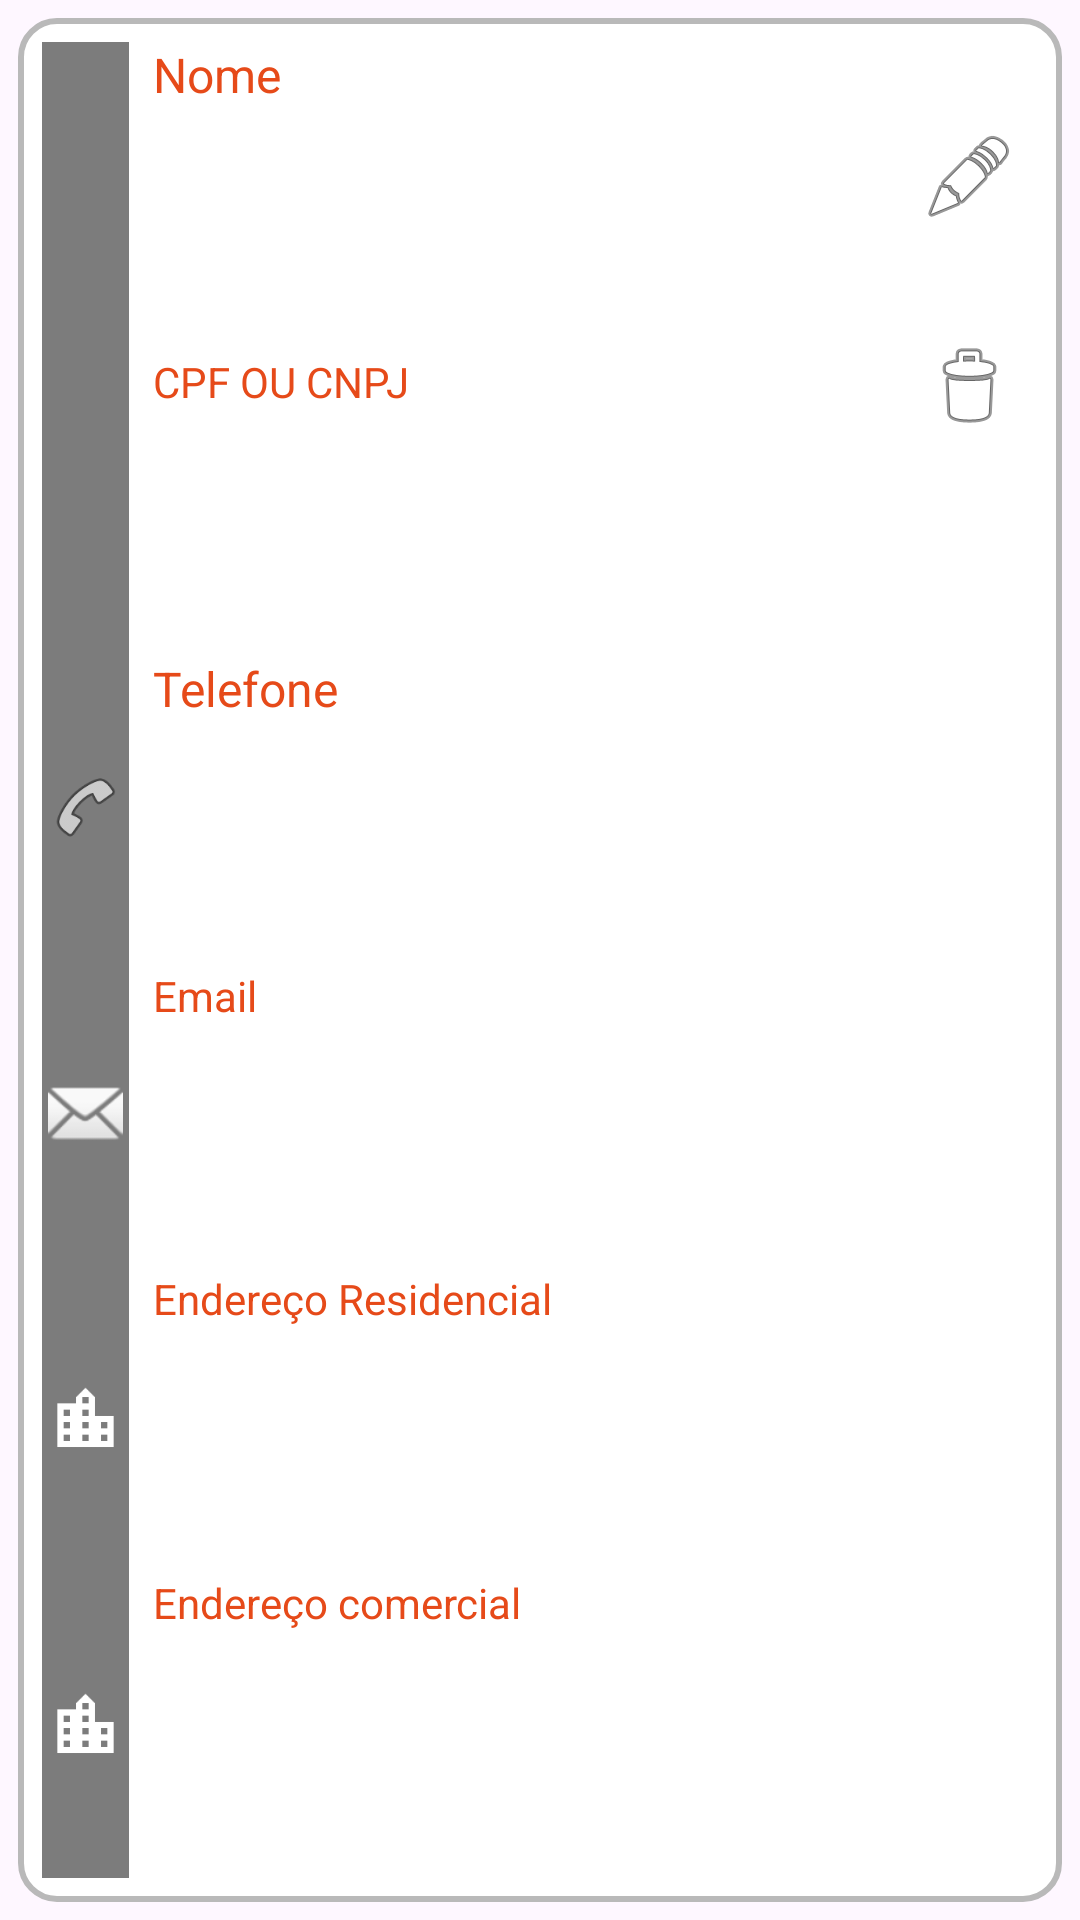

Write the Android layout XML for this screen, with the resource values it uses.
<!-- AndroidManifest.xml: application theme Theme.CrudRealmTeste -->
<!-- res/layout/activity_list_user.xml -->
<LinearLayout xmlns:android="http://schemas.android.com/apk/res/android"
    android:layout_width="match_parent"
    android:layout_height="wrap_content"
    android:orientation="vertical"
    android:padding="4dp">

    <LinearLayout
        android:id="@+id/rootContainer"
        android:layout_width="match_parent"
        android:layout_height="match_parent"
        android:layout_margin="2dp"
        android:background="@drawable/box_cinza"
        android:orientation="horizontal">

        <LinearLayout
            android:layout_width="match_parent"
            android:layout_height="match_parent"
            android:orientation="horizontal">

            <LinearLayout
                android:layout_width="wrap_content"
                android:layout_height="match_parent"
                android:layout_weight="0"
                android:background="@color/gray_light"
                android:orientation="vertical">

                <ImageView
                    android:layout_width="25dp"
                    android:layout_height="25dp"
                    android:layout_margin="2dp"
                    android:layout_weight="1"
                    android:src="@drawable/ic_person_outline_black_24dp" />

                <ImageView
                    android:layout_width="25dp"
                    android:layout_height="25dp"
                    android:layout_margin="2dp"
                    android:layout_weight="1"
                    android:src="@drawable/ic_motorista_white_24dp" />

                <ImageView
                    android:layout_width="25dp"
                    android:layout_height="25dp"
                    android:layout_margin="2dp"
                    android:layout_weight="1"
                    android:src="@android:drawable/ic_menu_call" />

                <ImageView
                    android:layout_width="25dp"
                    android:layout_height="25dp"
                    android:layout_margin="2dp"
                    android:layout_weight="1"
                    android:src="@android:drawable/ic_dialog_email" />

                <ImageView
                    android:layout_width="25dp"
                    android:layout_height="25dp"
                    android:layout_margin="2dp"
                    android:layout_weight="1"
                    android:src="@drawable/endereco_white_48dp" />

                <ImageView
                    android:layout_width="25dp"
                    android:layout_height="25dp"
                    android:layout_margin="2dp"
                    android:layout_weight="1"
                    android:src="@drawable/endereco_white_48dp" />

            </LinearLayout>

            <LinearLayout
                android:layout_width="wrap_content"
                android:layout_height="match_parent"
                android:layout_marginLeft="8dp"
                android:layout_weight="1"
                android:orientation="vertical">

                <TextView
                    android:id="@+id/editName"
                    android:layout_width="match_parent"
                    android:layout_height="wrap_content"
                    android:layout_weight="1"
                    android:text="Nome"
                    android:textColor="@color/colorPrimaryDark"
                    android:textSize="16sp" />

                <TextView
                    android:id="@+id/editCpfCnpj"
                    android:layout_width="match_parent"
                    android:layout_height="wrap_content"
                    android:layout_gravity="center"
                    android:layout_weight="1"
                    android:text="CPF OU CNPJ"
                    android:textColor="@color/colorPrimaryDark"
                    android:textSize="14sp" />

                <TextView
                    android:id="@+id/editTel"
                    android:layout_width="match_parent"
                    android:layout_height="wrap_content"
                    android:layout_weight="1"
                    android:text="Telefone"
                    android:textColor="@color/colorPrimaryDark"
                    android:textSize="16sp" />

                <TextView
                    android:id="@+id/editEmail"
                    android:layout_width="match_parent"
                    android:layout_height="wrap_content"
                    android:layout_gravity="center"
                    android:layout_weight="1"
                    android:text="Email"
                    android:textColor="@color/colorPrimaryDark"
                    android:textSize="14sp" />

                <TextView
                    android:id="@+id/editResidencial"
                    android:layout_width="match_parent"
                    android:layout_height="wrap_content"
                    android:layout_gravity="center"
                    android:layout_weight="1"
                    android:text="Endereço Residencial"
                    android:textColor="@color/colorPrimaryDark"
                    android:textSize="14sp" />

                <TextView
                    android:id="@+id/editComercial"
                    android:layout_width="match_parent"
                    android:layout_height="wrap_content"
                    android:layout_gravity="center"
                    android:layout_weight="1"
                    android:text="Endereço comercial"
                    android:textColor="@color/colorPrimaryDark"
                    android:textSize="14sp" />
            </LinearLayout>

            <LinearLayout
                android:layout_width="wrap_content"
                android:layout_height="match_parent"
                android:layout_gravity="center"
                android:layout_weight="0"
                android:orientation="vertical">

                <ImageButton
                    android:id="@+id/btn_Edit"
                    android:layout_width="30dp"
                    android:layout_height="30dp"
                    android:layout_marginTop="30dp"
                    android:layout_marginRight="8dp"
                    android:layout_marginBottom="40dp"
                    android:backgroundTint="@color/white"
                    android:src="@android:drawable/ic_menu_edit" />

                <ImageButton
                    android:id="@+id/ic_delete"
                    android:layout_width="30dp"
                    android:layout_height="30dp"
                    android:layout_marginRight="8dp"
                    android:backgroundTint="@color/white"
                    android:src="@android:drawable/ic_menu_delete" />

            </LinearLayout>

        </LinearLayout>

    </LinearLayout>

</LinearLayout>
<!-- resources referenced by this layout -->
<resources>
  <color name="colorPrimaryDark">#E64A19</color>
  <color name="gray_light">#7c7c7c</color>
  <color name="white">#FFFFFFFF</color>
  <!-- drawable box_cinza (drawable) -->
  <?xml version="1.0" encoding="utf-8"?>
  <selector xmlns:android="http://schemas.android.com/apk/res/android">
      <item>
          <shape android:shape="rectangle">
              <solid android:color="#fff"/>
              
              <corners android:radius="12dp"/>
              
              <stroke android:color="#b9b9b9"
                  android:width="2dp"/>
              
              <padding android:bottom="8dp"
                  android:left="8dp" android:right="8dp"
                  android:top="8dp"/>
          </shape>
      </item>
  </selector>
  <!-- drawable endereco_white_48dp: png bitmap (drawable, 193 bytes) -->
  <style name="Theme.CrudRealmTeste" parent="Base.Theme.CrudRealmTeste" />
  <style name="Base.Theme.CrudRealmTeste" parent="Theme.Material3.DayNight">
          
          
  
          <item name="android:buttonStyle">@style/SAEditText</item>
  
      </style>
  <style name="SAEditText" parent="Widget.MaterialComponents.TextInputLayout.OutlinedBox.Dense">
          
          <item name="boxCornerRadiusTopStart">8dp</item>
          <item name="boxCornerRadiusBottomStart">8dp</item>
          <item name="boxCornerRadiusTopEnd">8dp</item>
          <item name="boxCornerRadiusBottomEnd">8dp</item>
      </style>
</resources>
